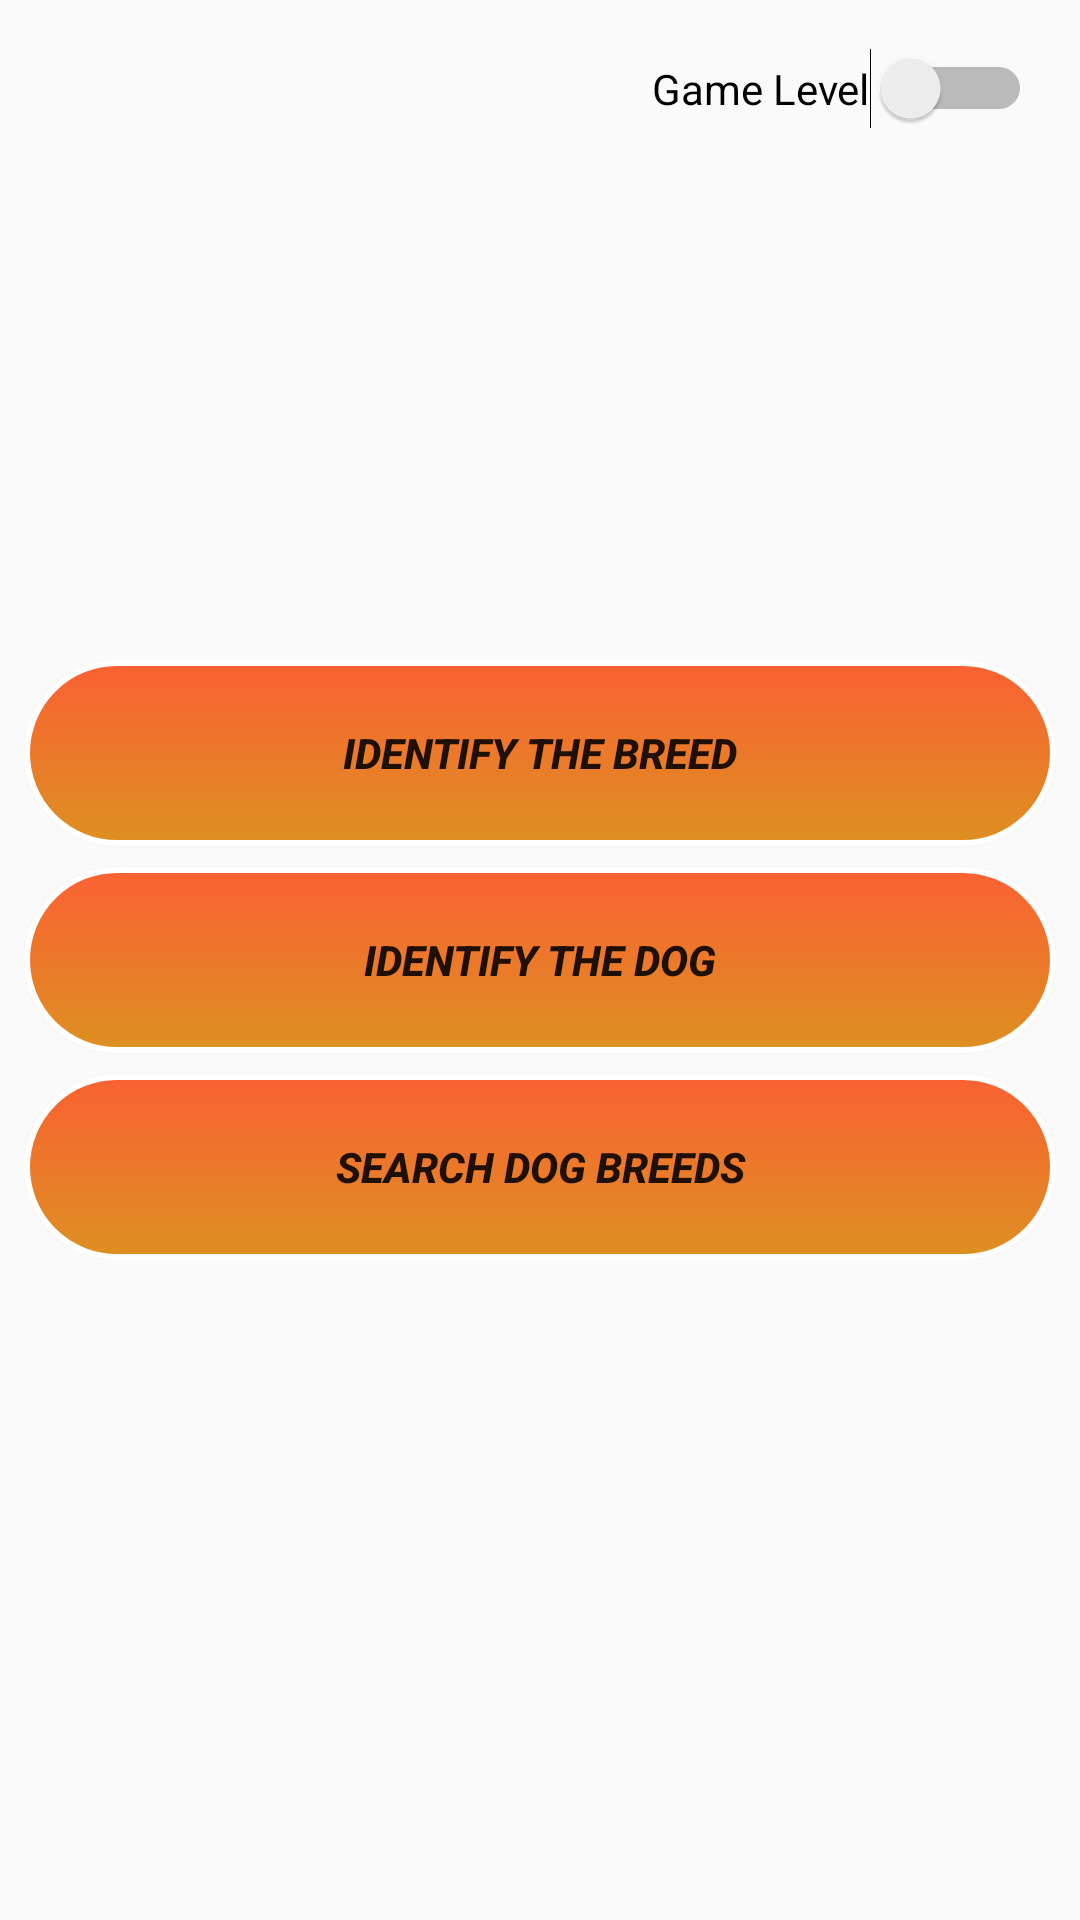

Produce the Android XML layout that renders to this screen, including the resource entries it uses.
<!-- AndroidManifest.xml: application theme AppTheme -->
<!-- res/layout/content_main.xml -->
<?xml version="1.0" encoding="utf-8"?>
<androidx.constraintlayout.widget.ConstraintLayout xmlns:android="http://schemas.android.com/apk/res/android"
    xmlns:app="http://schemas.android.com/apk/res-auto"
    xmlns:tools="http://schemas.android.com/tools"
    android:layout_width="match_parent"
    android:layout_height="match_parent"
    app:layout_behavior="@string/appbar_scrolling_view_behavior"
    tools:context=".MainActivity"
    tools:showIn="@layout/activity_main">


    <LinearLayout
        android:layout_width="0dp"
        android:layout_height="wrap_content"
        android:layout_marginStart="8dp"
        android:layout_marginLeft="8dp"
        android:layout_marginEnd="8dp"
        android:layout_marginRight="8dp"
        android:orientation="vertical"
        app:layout_constraintBottom_toBottomOf="parent"
        app:layout_constraintEnd_toEndOf="parent"
        app:layout_constraintStart_toStartOf="parent"
        app:layout_constraintTop_toTopOf="parent">


        <Button
            android:id="@+id/identify_breed"
            android:layout_width="match_parent"
            android:layout_height="62dp"
            android:background="@drawable/mybutton"
            android:text="@string/identify_breed_label"
            android:textAllCaps="true"
            android:textStyle="bold|italic"
            app:layout_constraintEnd_toEndOf="parent"
            app:layout_constraintStart_toStartOf="parent" />

        <Button
            android:layout_marginTop="7dp"
            android:id="@+id/identify_dog"
            android:layout_width="match_parent"
            android:layout_height="62dp"
            android:background="@drawable/mybutton"
            android:text="@string/identify_dog_label"
            android:textStyle="bold|italic"
            app:layout_constraintEnd_toEndOf="parent"
            app:layout_constraintStart_toStartOf="parent" />

        <Button
            android:layout_marginTop="7dp"
            android:id="@+id/search_dogs_breeds"
            android:layout_width="match_parent"
            android:layout_height="62dp"
            android:background="@drawable/mybutton"
            android:text="@string/search_dog_breeds_label"
            android:textStyle="bold|italic"
            app:layout_constraintBottom_toBottomOf="parent"
            app:layout_constraintTop_toTopOf="parent" />
    </LinearLayout>

    <Switch
        android:id="@+id/switch_game_levels"
        android:layout_width="wrap_content"
        android:layout_height="wrap_content"
        android:layout_marginTop="16dp"
        android:layout_marginEnd="16dp"
        android:layout_marginRight="16dp"
        android:text="@string/game_level"
        app:layout_constraintEnd_toEndOf="parent"
        app:layout_constraintTop_toTopOf="parent" />

</androidx.constraintlayout.widget.ConstraintLayout>
<!-- resources referenced by this layout -->
<resources>
  <!-- drawable mybutton (drawable) -->
  <?xml version="1.0" encoding="utf-8"?>
  <selector xmlns:android="http://schemas.android.com/apk/res/android" >
      <item android:state_pressed="true" >
          <shape android:shape="rectangle"  >
              <corners android:radius="15dip" />
              <stroke android:width="8dip" android:color="#F0A12D" />
              <gradient android:angle="90" android:startColor="#F14106" android:endColor="#C04A28"  />
          </shape>
      </item>
      <item android:state_focused="true">
          <shape android:shape="rectangle"  >
              <corners android:radius="15dip" />
              <stroke android:width="8dip" android:color="#DA8B19" />
              <solid android:color="#E46037"/>
          </shape>
      </item>
      <item >
          <shape android:shape="rectangle"  >
              <corners android:radius="80dp" />
              <stroke android:width="2dp" android:color="#ffffff" />
              <gradient android:angle="-90" android:startColor="#FA6133" android:endColor="#DD9021" />
          </shape>
      </item>
  </selector>
  <string name="game_level">Game Level</string>
  <string name="identify_breed_label">Identify the Breed</string>
  <string name="identify_dog_label">Identify the Dog</string>
  <string name="search_dog_breeds_label">Search Dog Breeds</string>
  <style name="AppTheme" parent="Theme.AppCompat.Light.DarkActionBar">
          
          <item name="colorPrimary">#FA6133</item>
          <item name="colorPrimaryDark">#DD9021</item>
          <item name="colorAccent">#FA6133</item>
      </style>
</resources>
